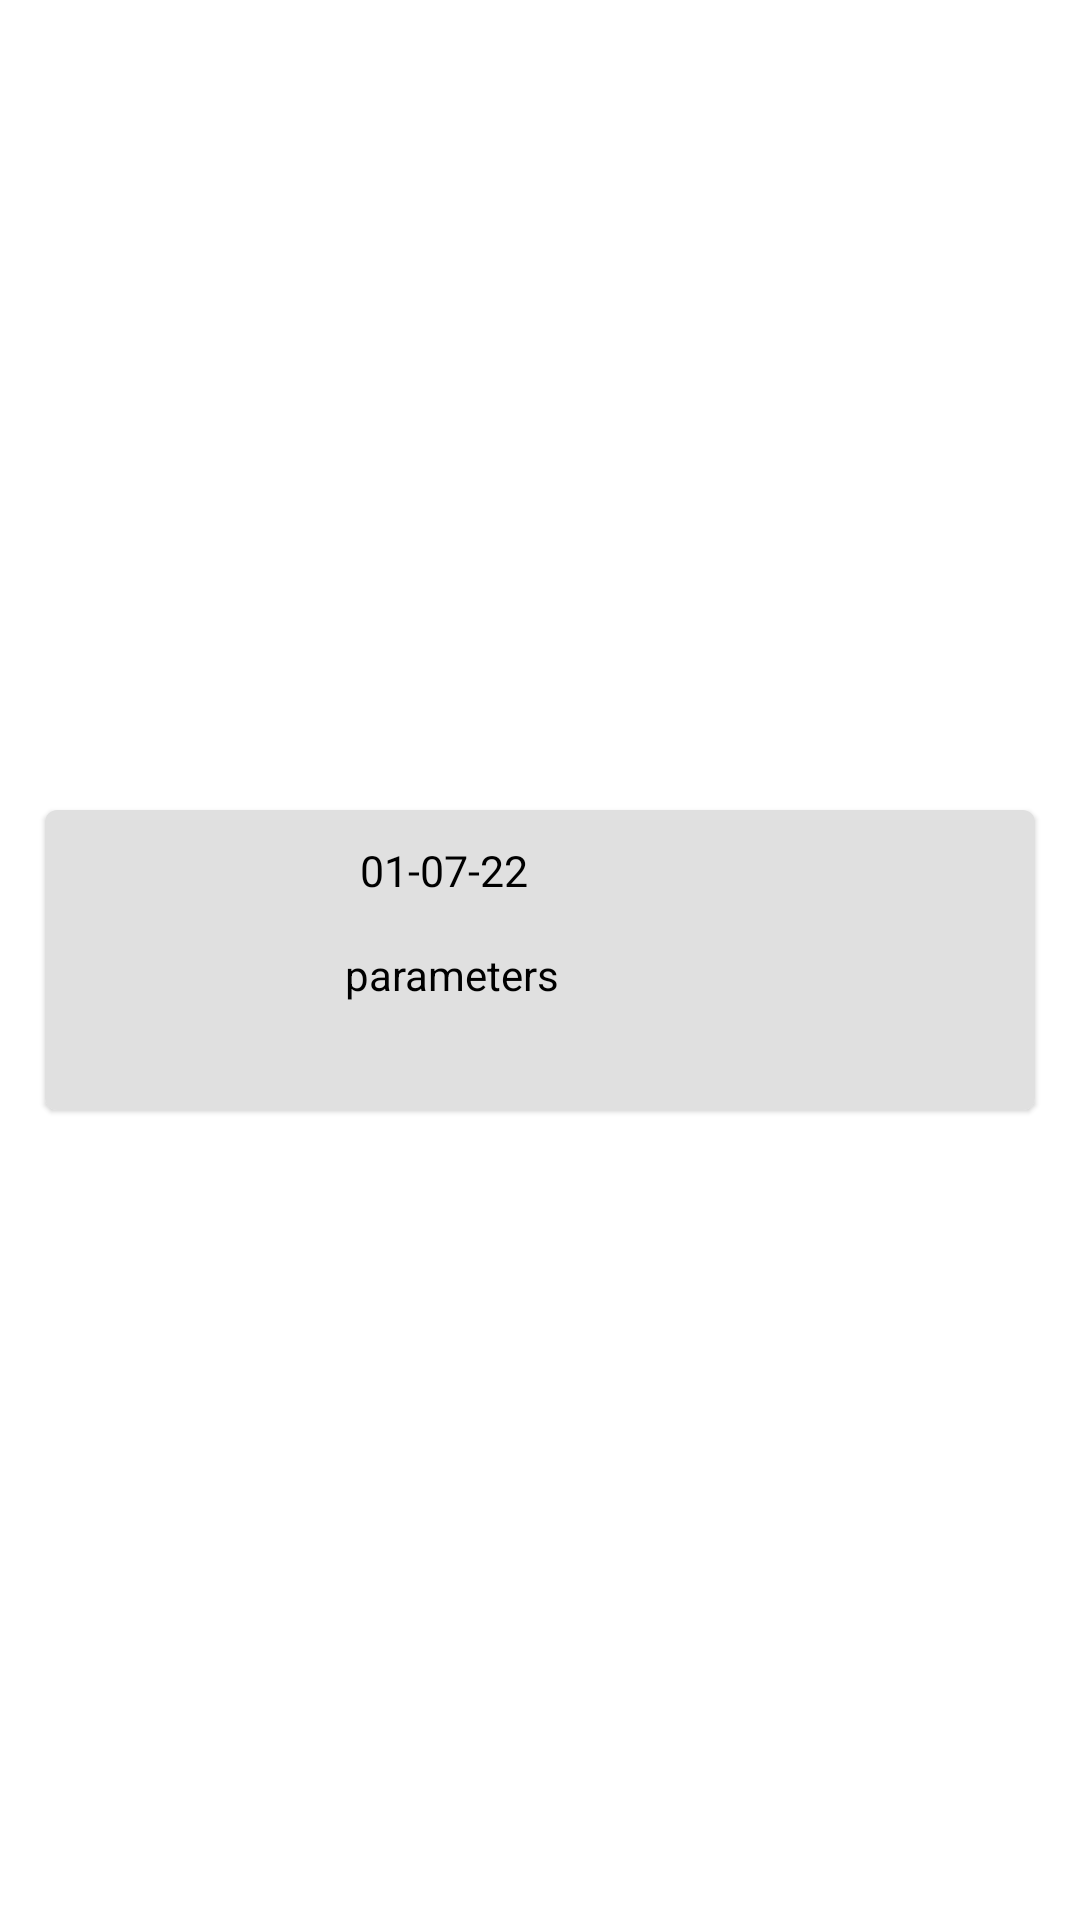

This screen was rendered from an Android layout file. Write that file and the resources it references.
<!-- AndroidManifest.xml: application theme Theme.Fisat_pro -->
<!-- res/layout/parameters_contents.xml -->
<?xml version="1.0" encoding="utf-8"?>
<RelativeLayout xmlns:android="http://schemas.android.com/apk/res/android"
    xmlns:app="http://schemas.android.com/apk/res-auto"
    android:layout_width="wrap_content"

    android:layout_height="wrap_content"

    android:layout_margin="1dp">

    <androidx.cardview.widget.CardView
        android:layout_width="match_parent"
        android:layout_height="100dp"
        android:layout_centerInParent="true"
        android:layout_marginRight="30dp"
        android:layout_marginBottom="20dp"

        app:cardCornerRadius="4dp"
        app:cardElevation="1dp"
        app:cardMaxElevation="2dp">


        <RelativeLayout
            android:layout_width="match_parent"
            android:layout_height="match_parent"
            android:background="@color/grey_300"
            android:paddingRight="20dp">


            <ImageView
                android:id="@+id/image_view"
                android:layout_width="70dp"
                android:layout_height="70dp"
                android:layout_marginLeft="20dp"

                android:layout_marginTop="10dp"
                android:scaleType="centerCrop"
                android:src="@drawable/ic_launcher_background" />

            <ImageView
                android:id="@+id/dateLogo"
                android:layout_width="wrap_content"
                android:layout_height="20dp"
                android:layout_centerHorizontal="true"
                android:layout_marginLeft="10dp"
                android:layout_marginTop="10dp"
                android:layout_marginBottom="5dp"
                android:layout_toRightOf="@+id/image_view"
                android:gravity="center"
                android:src="@drawable/ic_date" />

            <TextView
                android:id="@+id/name"
                android:layout_width="wrap_content"
                android:layout_height="20dp"
                android:layout_centerHorizontal="true"
                android:layout_marginLeft="5dp"
                android:layout_marginTop="10dp"
                android:layout_marginBottom="5dp"
                android:layout_toRightOf="@+id/dateLogo"
                android:autoSizeMaxTextSize="15sp"
                android:autoSizeMinTextSize="8sp"
                android:autoSizeTextType="uniform"
                android:gravity="center"
                android:text="01-07-22"
                android:textColor="#000" />

            <TextView
                android:id="@+id/text"
                android:layout_width="wrap_content"
                android:layout_height="20dp"
                android:layout_below="@+id/dateLogo"
                android:layout_centerHorizontal="true"
                android:layout_marginLeft="10dp"
                android:layout_marginTop="10dp"
                android:layout_marginBottom="5dp"
                android:layout_toRightOf="@+id/image_view"

                android:autoSizeMaxTextSize="15sp"
                android:autoSizeMinTextSize="8sp"
                android:autoSizeTextType="uniform"
                android:gravity="center"
                android:text="parameters"
                android:textColor="#000" />

        </RelativeLayout>

    </androidx.cardview.widget.CardView>
</RelativeLayout>
<!-- resources referenced by this layout -->
<resources>
  <color name="grey_300">#E0E0E0</color>
  <style name="Theme.Fisat_pro" parent="Theme.MaterialComponents.DayNight.DarkActionBar">
          
          <item name="colorPrimary">@color/purple_500</item>
          <item name="colorPrimaryVariant">@color/purple_700</item>
          <item name="colorOnPrimary">@color/white</item>
          
          <item name="colorSecondary">@color/teal_200</item>
          <item name="colorSecondaryVariant">@color/teal_700</item>
          <item name="colorOnSecondary">@color/black</item>
          
          <item name="android:statusBarColor" tools:targetApi="l">?attr/colorPrimaryVariant</item>
          
      </style>
  <color name="purple_500">#FF6200EE</color>
  <color name="purple_700">#FF3700B3</color>
  <color name="white">#FFFFFFFF</color>
  <color name="teal_200">#FF03DAC5</color>
  <color name="teal_700">#FF018786</color>
  <color name="black">#FF000000</color>
</resources>
